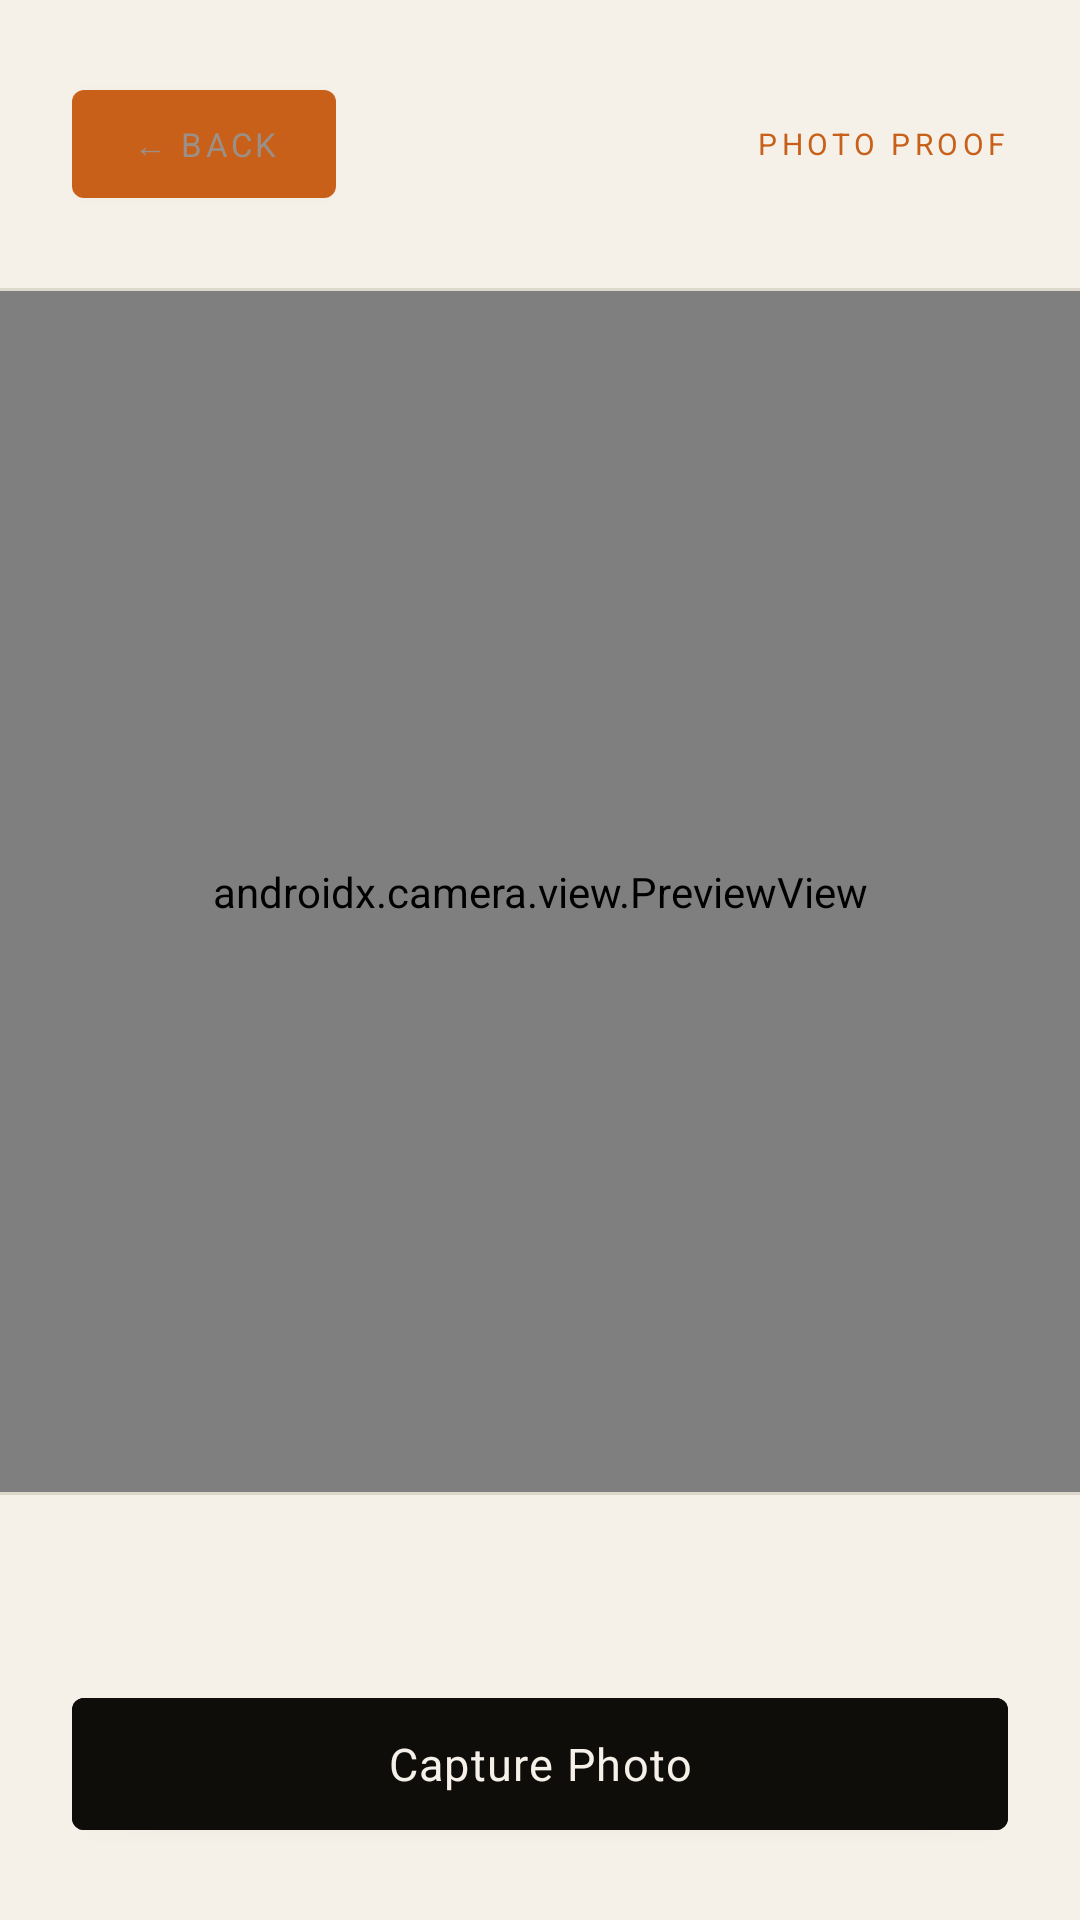

Reconstruct the res/layout file that produces this screen, plus the resources it refers to.
<!-- AndroidManifest.xml: application theme Theme.DopamineQuest -->
<!-- res/layout/activity_camera_proof.xml -->
<?xml version="1.0" encoding="utf-8"?>
<LinearLayout xmlns:android="http://schemas.android.com/apk/res/android"
    android:layout_width="match_parent"
    android:layout_height="match_parent"
    android:background="@color/paper"
    android:orientation="vertical">

    
    <LinearLayout
        android:layout_width="match_parent"
        android:layout_height="wrap_content"
        android:orientation="horizontal"
        android:padding="24dp"
        android:paddingTop="40dp"
        android:gravity="center_vertical">

        <Button
            android:id="@+id/btn_back"
            android:layout_width="wrap_content"
            android:layout_height="wrap_content"
            android:background="@null"
            android:textColor="@color/ink3"
            android:textSize="11sp"
            android:letterSpacing="0.1"
            android:textAllCaps="false"
            android:text="← BACK"
            android:padding="0dp" />

        <View android:layout_width="0dp" android:layout_height="0dp" android:layout_weight="1" />

        <TextView
            android:layout_width="wrap_content"
            android:layout_height="wrap_content"
            android:text="PHOTO PROOF"
            android:textColor="@color/accent"
            android:textSize="10sp"
            android:letterSpacing="0.15" />

    </LinearLayout>

    <View android:layout_width="match_parent" android:layout_height="1dp" android:background="@color/rule" />

    
    <androidx.camera.view.PreviewView
        android:id="@+id/preview_view"
        android:layout_width="match_parent"
        android:layout_height="0dp"
        android:layout_weight="1"
        android:background="@color/ink" />

    <View android:layout_width="match_parent" android:layout_height="1dp" android:background="@color/rule" />

    
    <LinearLayout
        android:layout_width="match_parent"
        android:layout_height="wrap_content"
        android:orientation="vertical"
        android:padding="24dp"
        android:paddingBottom="32dp">

        <TextView
            android:id="@+id/tv_status"
            android:layout_width="match_parent"
            android:layout_height="wrap_content"
            android:textColor="@color/ink2"
            android:textSize="13sp"
            android:lineSpacingMultiplier="1.5"
            android:gravity="center"
            android:layout_marginBottom="20dp" />

        <Button
            android:id="@+id/btn_capture"
            android:layout_width="match_parent"
            android:layout_height="56dp"
            android:backgroundTint="@color/ink"
            android:textColor="@color/paper"
            android:textSize="15sp"
            android:letterSpacing="0.03"
            android:textAllCaps="false"
            android:text="Capture Photo" />

    </LinearLayout>

</LinearLayout>
<!-- resources referenced by this layout -->
<resources>
  <color name="accent">#C8601A</color>
  <color name="ink">#0F0D0A</color>
  <color name="ink2">#4A4540</color>
  <color name="ink3">#9A9088</color>
  <color name="paper">#F5F0E8</color>
  <color name="rule">#DDD8CC</color>
  <style name="Theme.DopamineQuest" parent="Theme.MaterialComponents.Light.NoActionBar">
          <item name="colorPrimary">@color/accent</item>
          <item name="colorPrimaryVariant">@color/ink</item>
          <item name="colorOnPrimary">@color/white</item>
          <item name="colorSurface">@color/paper</item>
          <item name="android:colorBackground">@color/paper</item>
          <item name="android:windowBackground">@color/paper</item>
          <item name="android:textColor">@color/ink</item>
          <item name="android:fontFamily">sans-serif</item>
          <item name="android:statusBarColor">@color/paper</item>
          <item name="android:windowLightStatusBar">true</item>
          <item name="android:navigationBarColor">@color/paper</item>
      </style>
  <color name="white">#FFFFFF</color>
</resources>
